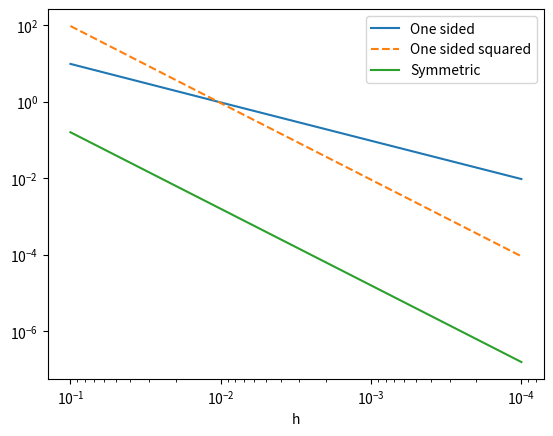

Write Python code to recreate this figure.
import matplotlib.pyplot as plt
import numpy as np

def f(x):
	return (x + 2) ** 4

def df(x, h=None):
	return 4 * (x + 2) ** 3

def one_sided(x, h):
	return (f(x + h) - f(x)) / h

def symmetric(x, h):
	return (f(x + h) - f(x - h)) / (2 * h)


def get_line(func):
	return np.abs(np.array([func(x, h) for h in hs]) - exact)


if __name__ == "__main__":
	hs = 10.0 ** np.arange(-1, -5, -1)
	x = 2
	fig, ax = plt.subplots()
	exact = df(x)

	ax.loglog(hs, get_line(one_sided), label="One sided")
	ax.loglog(hs, get_line(one_sided) ** 2, label="One sided squared", linestyle="--")
	ax.loglog(hs, get_line(symmetric), label="Symmetric")

	# show decreasing h to the right
	ax.invert_xaxis()
	ax.legend()
	ax.set_xlabel("h")

	plt.show()